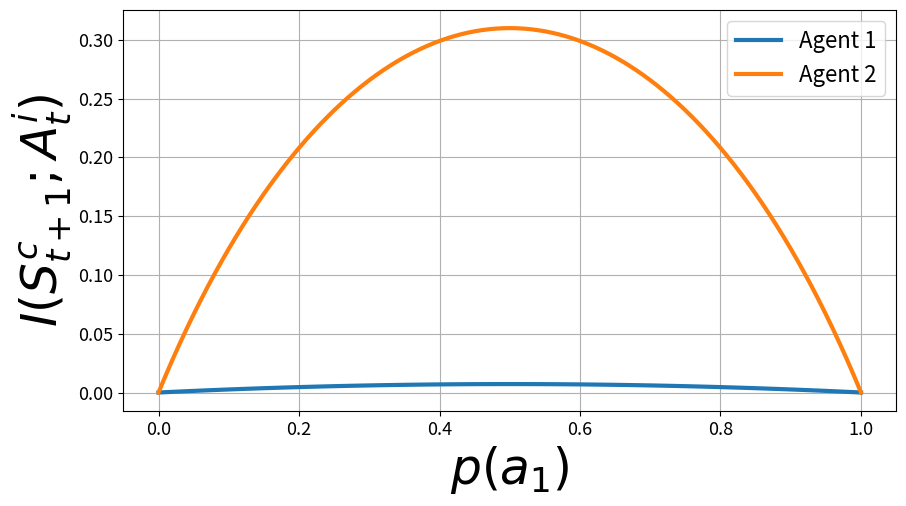

Recreate this plot in Python.
import numpy as np
import matplotlib.pyplot as plt


# p(S_{t+1}^{c}|A_{t}^{1})
matrix1 = [[0.3,
            0.3,
            0.4],
           [0.4,
            0.3,
            0.3]]

# p(S_{t+1}^{c}|A_{t}^{2})
matrix2 = [[0.1,
            0.8,
            0.1],
           [0.1,
            0.1,
            0.8]]

def calculate_mi(pa11, pa12, pa21, pa22):
    pa11_s1 = 0.3 * pa11
    pa11_s2 = 0.3 * pa11
    pa11_s3 = 0.4 * pa11

    pa12_s1 = 0.4 * pa12
    pa12_s2 = 0.3 * pa12
    pa12_s3 = 0.3 * pa12

    p1_s1 = pa11_s1 + pa12_s1
    p1_s2 = pa11_s2 + pa12_s2
    p1_s3 = pa11_s3 + pa12_s3

    mi_1 = pa11_s1 * np.log(0.3 / p1_s1) + pa12_s1 * np.log(0.4 / p1_s1) + \
           pa11_s2 * np.log(0.3 / p1_s2) + pa12_s2 * np.log(0.3 / p1_s2) + \
           pa11_s3 * np.log(0.4 / p1_s3) + pa12_s3 * np.log(0.3 / p1_s3)

    pa21_s1 = 0.1 * pa21
    pa21_s2 = 0.8 * pa21
    pa21_s3 = 0.1 * pa21

    pa22_s1 = 0.1 * pa22
    pa22_s2 = 0.1 * pa22
    pa22_s3 = 0.8 * pa22

    p2_s1 = pa21_s1 + pa22_s1
    p2_s2 = pa21_s2 + pa22_s2
    p2_s3 = pa21_s3 + pa22_s3

    mi_2 = pa21_s1 * np.log(0.1 / p2_s1) + pa22_s1 * np.log(0.1 / p2_s1) + \
           pa21_s2 * np.log(0.8 / p2_s2) + pa22_s2 * np.log(0.1 / p2_s2) + \
           pa21_s3 * np.log(0.1 / p2_s3) + pa22_s3 * np.log(0.8 / p2_s3)

    return mi_1, mi_2

# Generate values for pa11 and pa21
pa_values = np.linspace(0, 1, 101)
mi1_values = []
mi2_values = []

# Calculate MI for each value of pa11 and pa21
for pa11 in pa_values:
    pa12 = 1 - pa11
    pa21 = pa11  # Assuming pa11 and pa21 are same for the plot. Adjust as necessary.
    pa22 = 1 - pa21
    mi1, mi2 = calculate_mi(pa11, pa12, pa21, pa22)
    mi1_values.append(mi1)
    mi2_values.append(mi2)

# Plot the results
plt.figure(figsize=(9, 5))
plt.plot(pa_values, mi1_values, label=r'Agent 1', linewidth=3)
plt.plot(pa_values, mi2_values, label=r'Agent 2', linewidth=3)
plt.xlabel(r'$p(a_{1})$', fontsize=35)
plt.ylabel(r'$I(S_{t+1}^{c}; A_{t}^{i})$', fontsize=35)
# plt.title(r'Mutual Information', fontsize=20)
plt.legend(loc='upper right', fontsize=16)
# Set the font size for xticks and yticks
plt.xticks(fontsize=13)
plt.yticks(fontsize=13)
plt.grid(True)
plt.tight_layout(pad=0.5)

plt.savefig('credit_metric_validation.svg', format='svg', dpi=600)
# plt.savefig('credit_metric_validation.pdf', format='pdf', dpi=600)

plt.show()